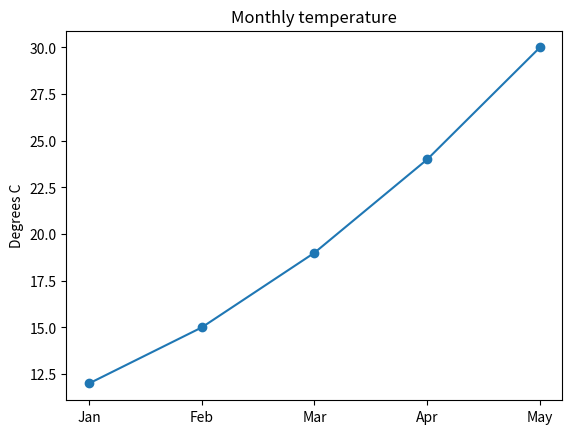

Write Python code to recreate this figure.
2 + 3 * 4

price = 25
quantity = 4
price * quantity

city = "Madrid"
f"Hola, {city}!"

temps = [12, 15, 19, 24, 30]
max(temps), min(temps), sum(temps) / len(temps)

for t in temps:
    print(t, "degrees")

for t in temps:
    if t > 20:
        print(t, "is warm")
    else:
        print(t, "is cool")

def grow(amount, rate, years):
    return amount * (1 + rate) ** years

grow(1000, 0.05, 10)

import random
random.choice(["Ana", "Luis", "Marta", "Pablo"])

import pandas as pd

df = pd.DataFrame({
    "month": ["Jan", "Feb", "Mar", "Apr", "May"],
    "temp": temps
})
df

df.describe()

import matplotlib.pyplot as plt

plt.plot(df["month"], df["temp"], marker="o")
plt.title("Monthly temperature")
plt.ylabel("Degrees C")
plt.show()
